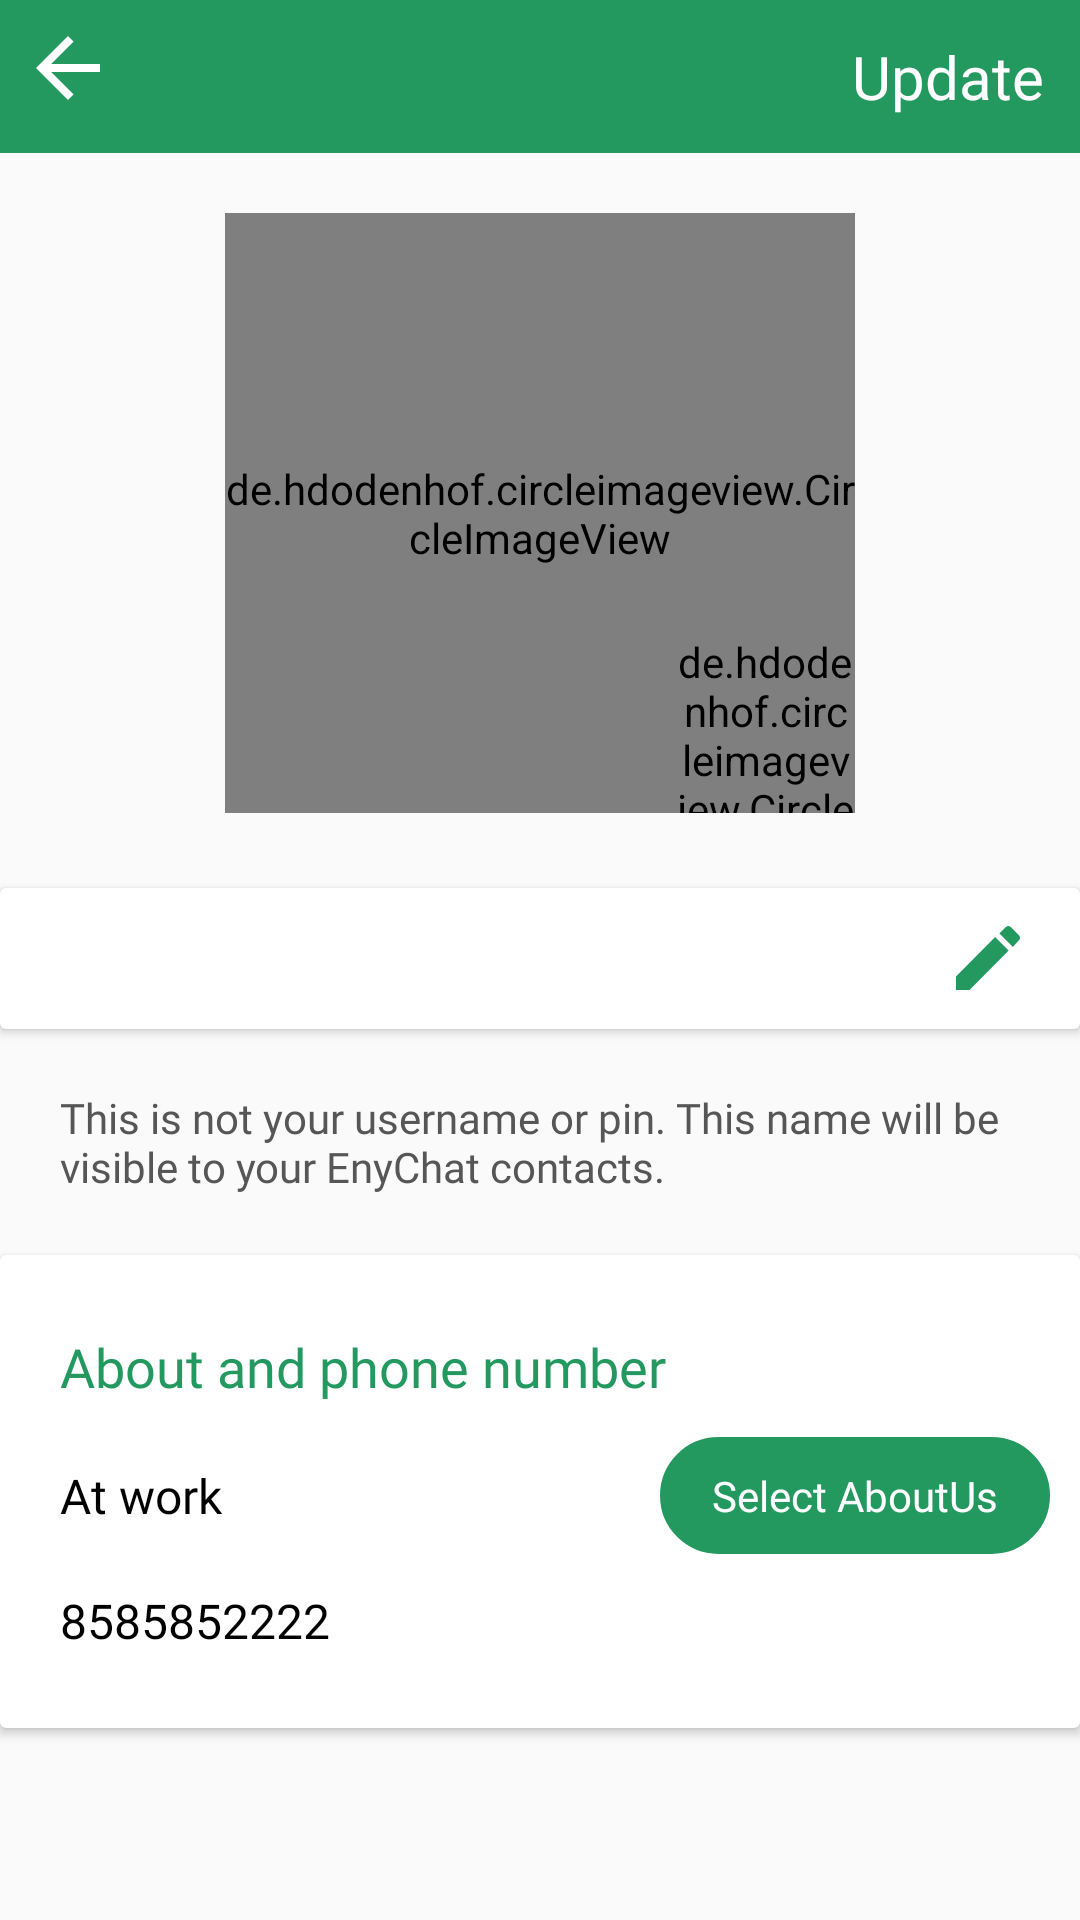

Reconstruct the res/layout file that produces this screen, plus the resources it refers to.
<!-- AndroidManifest.xml: application theme AppTheme -->
<!-- res/layout/activity_profile.xml -->
<?xml version="1.0" encoding="utf-8"?>
<LinearLayout  xmlns:android="http://schemas.android.com/apk/res/android"
    xmlns:tools="http://schemas.android.com/tools"
    xmlns:app="http://schemas.android.com/apk/res-auto"
    android:orientation="vertical"
    android:layout_width="match_parent"
    android:layout_height="match_parent"
    tools:context=".activity.Profile">
    <LinearLayout
        android:layout_width="match_parent"
        android:layout_height="wrap_content"
        android:orientation="horizontal"
        android:background="@color/colorPrimaryDark">
        <ImageView
            android:id="@+id/iv_btn_back"
            android:layout_width="wrap_content"
            android:layout_height="wrap_content"
            android:src="@mipmap/back_arrow"
            android:padding="12dp"
            android:contentDescription="@string/todo" />
        <TextView
            android:id="@+id/tv_title"
            android:layout_width="match_parent"
            android:layout_height="wrap_content"
            android:textSize="20sp"
            android:padding="12dp"
            android:layout_weight="1"
            android:layout_gravity="center"
            android:fontFamily="@font/raleway_medium"
            android:textColor="@color/white"/>
        <TextView
            android:id="@+id/tv_btn_update"
            android:layout_width="match_parent"
            android:layout_height="wrap_content"
            android:textSize="20sp"
            android:text="@string/update"
            android:padding="12dp"
            android:layout_weight="1.5"
            android:layout_gravity="center"
            android:gravity="end"
            android:fontFamily="@font/raleway_medium"
            android:textColor="@color/white"/>
    </LinearLayout>
    <FrameLayout
        android:layout_width="210dp"
        android:layout_height="210dp"
        android:layout_gravity="center"
        android:layout_marginTop="20dp">
        <de.hdodenhof.circleimageview.CircleImageView
            android:id="@+id/iv_profile_image"
            android:layout_width="match_parent"
            android:layout_height="200dp"
            android:src="@mipmap/profile_img"
            app:civ_border_color="@color/colorPrimaryDark"
            app:civ_border_width="3dp" />
        <de.hdodenhof.circleimageview.CircleImageView
            android:id="@+id/iv_btn_camera"
            android:layout_width="60dp"
            android:layout_height="60dp"
            android:layout_marginBottom="10dp"
            android:layout_gravity="bottom|end"
            android:src="@mipmap/profile_camera_img" />
    </FrameLayout>
    <android.support.v7.widget.CardView
        android:layout_width="match_parent"
        android:layout_height="wrap_content"
        android:layout_marginTop="15dp">
        <EditText
            android:id="@+id/tv_profile_name"
            android:layout_width="match_parent"
            android:layout_height="wrap_content"
            android:textSize="20sp"
            android:drawableEnd="@mipmap/pencil_img"
            android:textColor="@color/black"
            android:background="@color/white"
            android:layout_marginStart="20dp"
            android:layout_marginEnd="20dp"
            android:paddingTop="10dp"
            android:paddingBottom="10dp"
            android:fontFamily="@font/raleway_medium"/>
    </android.support.v7.widget.CardView>
    <TextView
        android:layout_width="match_parent"
        android:layout_height="wrap_content"
        android:textColor="@color/dark_gray"
        android:textSize="14sp"
        android:layout_marginStart="20dp"
        android:layout_marginTop="20dp"
        android:text="@string/this_is_not_your_username_or_pin_This_name_will_be"
        android:fontFamily="@font/raleway_regular"/>
    <android.support.v7.widget.CardView
        android:layout_width="match_parent"
        android:layout_height="wrap_content"
        android:layout_marginTop="20dp">
        <LinearLayout
            android:layout_width="match_parent"
            android:layout_height="wrap_content"
            android:orientation="vertical"
            android:layout_marginTop="15dp"
            android:layout_marginBottom="15dp">
            <TextView
                android:layout_width="match_parent"
                android:layout_height="wrap_content"
                android:text="@string/about_and_phone_number"
                android:textSize="18sp"
                android:textColor="@color/colorPrimaryDark"
                android:padding="10dp"
                android:layout_marginStart="10dp"
                android:fontFamily="@font/raleway_medium"/>
            <LinearLayout
                android:layout_width="match_parent"
                android:layout_height="wrap_content"
                android:orientation="horizontal"
                android:layout_marginEnd="10dp">
                <TextView
                    android:id="@+id/tv_aboutus"
                    android:layout_width="match_parent"
                    android:layout_height="wrap_content"
                    android:textSize="16sp"
                    android:layout_weight="1"
                    android:text="@string/At_work"
                    android:textColor="@color/black"
                    android:padding="10dp"
                    android:layout_marginStart="10dp"
                    android:fontFamily="@font/raleway_medium"/>
                <TextView
                    android:id="@+id/tv_select_aboutus"
                    android:layout_width="match_parent"
                    android:layout_height="wrap_content"
                    android:textSize="14sp"
                    android:layout_weight="1.5"
                    android:layout_gravity="center_vertical"
                    android:gravity="center"
                    android:background="@drawable/btn_profile_name"
                    android:text="@string/select_aboutus"
                    android:textColor="@color/white"
                    android:padding="10dp"
                    android:layout_marginStart="10dp"
                    android:fontFamily="@font/raleway_medium"/>
            </LinearLayout>

            <TextView
                android:id="@+id/tv_number"
                android:layout_width="match_parent"
                android:layout_height="wrap_content"
                android:text="@string/number"
                android:textSize="16sp"
                android:textColor="@color/black"
                android:padding="10dp"
                android:layout_marginStart="10dp"
                android:fontFamily="@font/opensans_regular"/>
        </LinearLayout>
    </android.support.v7.widget.CardView>
</LinearLayout>
<!-- resources referenced by this layout -->
<resources>
  <color name="black">#000000</color>
  <color name="colorPrimaryDark">#239960</color>
  <color name="dark_gray">#FF555655</color>
  <color name="white">#ffffff</color>
  <!-- drawable btn_profile_name (drawable) -->
  <shape xmlns:android="http://schemas.android.com/apk/res/android" android:shape="rectangle">
      <stroke android:width="2dp"
          android:color="@color/colorPrimaryDark"/>
      <corners android:radius="30dp"/>
      <solid android:color="@color/colorPrimaryDark"/>
  </shape>
  <!-- mipmap back_arrow: png bitmap (mipmap-xxhdpi, 445 bytes) -->
  <!-- mipmap pencil_img: png bitmap (mipmap-xxhdpi, 1360 bytes) -->
  <!-- mipmap profile_camera_img: png bitmap (mipmap-xxhdpi, 20038 bytes) -->
  <!-- mipmap profile_img: jpg bitmap (mipmap-xxhdpi, 675798 bytes) -->
  <string name="At_work">At work</string>
  <string name="about_and_phone_number">About and phone number</string>
  <string name="number">8585852222</string>
  <string name="select_aboutus">Select AboutUs</string>
  <string name="this_is_not_your_username_or_pin_This_name_will_be">This is not your username or pin. This name will be visible to your EnyChat contacts.</string>
  <string name="todo">ToDo</string>
  <string name="update">Update</string>
  <style name="AppTheme" parent="Theme.AppCompat.Light.DarkActionBar">
          
          <item name="colorPrimary">@color/colorPrimary</item>
          <item name="colorPrimaryDark">@color/colorPrimaryDark</item>
          <item name="colorAccent">@color/colorAccent</item>
          <item name="windowActionBar">false</item>
          <item name="windowNoTitle">true</item>
      </style>
  <color name="colorPrimary">#239960</color>
  <color name="colorAccent">#4BAB7C</color>
</resources>
